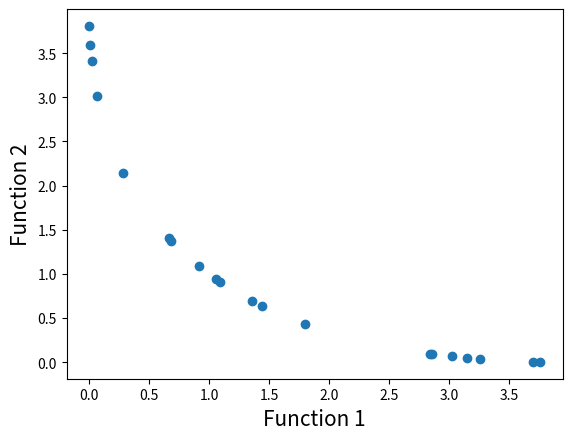

Write Python code to recreate this figure.
# Program Name: NSGA-II.py
# Description: This is a python implementation of Prof. Kalyanmoy Deb's popular NSGA-II algorithm
# Author: Haris Ali Khan
# [redacted]
"""
优化目标：
    min（f1(x), f2(x))
        f1(x) = -x^2
        f2(X) = -(x-2)^2
    s.t x~[-55, 55]
pop_size = 20
max_gen  =  921

"""
# Importing required modules
import math
import random
import matplotlib.pyplot as plt


# First function to optimize
def function1(x):
    value = -x ** 2
    return value


# Second function to optimize
def function2(x):
    value = -(x - 2) ** 2
    return value


# 返回list中某个元素的方程
def index_of(a, list):
    for i in range(0, len(list)):
        if list[i] == a:
            return i
    return -1


# Function to sort by values
# list1 是 list of index值 values 是list of value
# 这个方程是对list1的index进行排序,根据value的大小
def sort_by_values(list1, values):
    sorted_list = []
    while len(sorted_list) != len(list1):
        if index_of(min(values), values) in list1:
            sorted_list.append(index_of(min(values), values))
        # 排完序之后变成无穷大
        values[index_of(min(values), values)] = math.inf
    return sorted_list


# 找到非支配解的排序   这里有两个方程，找两个解
def fast_non_dominated_sort(values1, values2):
    # 生成values个空集用来存values1每个支配的解
    S = [[] for i in range(0, len(values1))]
    # 前沿
    front = [[]]
    # 等级n
    n = [0 for i in range(0, len(values1))]
    rank = [0 for i in range(0, len(values1))]
    # 判断p是不是非支配解
    for p in range(0, len(values1)):
        S[p] = []
        n[p] = 0
        for q in range(0, len(values1)):
            # 如果p支配q
            if (values1[p] > values1[q] and values2[p] > values2[q]) or \
                    (values1[p] >= values1[q] and values2[p] > values2[q]) or \
                    (values1[p] > values1[q] and values2[p] >= values2[q]):
                # 如果q不在集合内，q进入p支配的集合
                if q not in S[p]:
                    S[p].append(q)
            # 如果q支配p
            elif (values1[q] > values1[p] and values2[q] > values2[p]) or \
                    (values1[q] >= values1[p] and values2[q] > values2[p]) or \
                    (values1[q] > values1[p] and values2[q] >= values2[p]):
                # p的n+1
                n[p] = n[p] + 1
        # 如果np=0
        if n[p] == 0:
            # rank p =0
            rank[p] = 0
            # front的集合加上p，如果p不再前沿内
            if p not in front[0]:
                front[0].append(p)

    i = 0
    while front[i]:
        Q = []
        for p in front[i]:
            for q in S[p]:
                n[q] = n[q] - 1
                if n[q] == 0:
                    rank[q] = i + 1
                    if q not in Q:
                        Q.append(q)
        i = i + 1
        front.append(Q)

    del front[len(front) - 1]
    return front



# Function to calculate crowding distance
def crowding_distance(values1, values2, front):
    distance = [0 for i in range(0, len(front))]
    sorted1 = sort_by_values(front, values1[:])
    sorted2 = sort_by_values(front, values2[:])
    distance[0] = 4444444444444444
    distance[len(front) - 1] = 4444444444444444
    for k in range(1, len(front) - 1):
        distance[k] = distance[k] + (values1[sorted1[k + 1]] - values2[sorted1[k - 1]]) / (max(values1) - min(values1))
    for k in range(1, len(front) - 1):
        distance[k] = distance[k] + (values1[sorted2[k + 1]] - values2[sorted2[k - 1]]) / (max(values2) - min(values2))
    return distance


# Function to carry out the crossover
def crossover(a, b):
    r = random.random()
    if r > 0.5:
        return mutation((a + b) / 2)
    else:
        return mutation((a - b) / 2)


# Function to carry out the mutation operator
def mutation(solution):
    mutation_prob = random.random()
    if mutation_prob < 1:
        solution = min_x + (max_x - min_x) * random.random()
    return solution


# Main program starts here
pop_size = 20
max_gen = 921

# Initialization
min_x = -55
max_x = 55
# 随机生成初始种群
solution = [min_x + (max_x - min_x) * random.random() for i in range(0, pop_size)]
gen_no = 0
while gen_no < max_gen:
    # 自适应度计算
    function1_values = [function1(solution[i]) for i in range(0, pop_size)]
    function2_values = [function2(solution[i]) for i in range(0, pop_size)]
    # pareto等级
    non_dominated_sorted_solution = fast_non_dominated_sort(function1_values[:], function2_values[:])
    print("The best front for Generation number ", gen_no, " is")
    for valuez in non_dominated_sorted_solution[0]:
        print(round(solution[valuez], 3), end=" ")
    print("\n")
    # 拥挤度距离计算
    crowding_distance_values = []
    for i in range(0, len(non_dominated_sorted_solution)):
        crowding_distance_values.append(
            crowding_distance(function1_values[:], function2_values[:], non_dominated_sorted_solution[i][:]))
    solution2 = solution[:]  # P+Q
    # Generating offsprings
    while len(solution2) != 2 * pop_size:
        a1 = random.randint(0, pop_size - 1)
        b1 = random.randint(0, pop_size - 1)
        # 交叉变异
        solution2.append(crossover(solution[a1], solution[b1]))
    # 计算 P+Q种群的适应度
    function1_values2 = [function1(solution2[i]) for i in range(0, 2 * pop_size)]
    function2_values2 = [function2(solution2[i]) for i in range(0, 2 * pop_size)]
    # 非支配排序
    non_dominated_sorted_solution2 = fast_non_dominated_sort(function1_values2[:], function2_values2[:])
    # 拥挤度距离计算
    crowding_distance_values2 = []
    for i in range(0, len(non_dominated_sorted_solution2)):
        crowding_distance_values2.append(
            crowding_distance(function1_values2[:], function2_values2[:], non_dominated_sorted_solution2[i][:]))
    # 得到下一代种群P1
    new_solution = []  # index
    for i in range(0, len(non_dominated_sorted_solution2)):
        non_dominated_sorted_solution2_1 = [
            index_of(non_dominated_sorted_solution2[i][j], non_dominated_sorted_solution2[i]) for j in
            range(0, len(non_dominated_sorted_solution2[i]))]
        front22 = sort_by_values(non_dominated_sorted_solution2_1[:], crowding_distance_values2[i][:])
        front = [non_dominated_sorted_solution2[i][front22[j]] for j in
                 range(0, len(non_dominated_sorted_solution2[i]))]
        front.reverse()
        for value in front:
            new_solution.append(value)
            if len(new_solution) == pop_size:
                break
        if len(new_solution) == pop_size:
            break
    solution = [solution2[i] for i in new_solution]
    gen_no = gen_no + 1

# Lets plot the final front now
function1 = [i * -1 for i in function1_values]
function2 = [j * -1 for j in function2_values]
plt.xlabel('Function 1', fontsize=15)
plt.ylabel('Function 2', fontsize=15)
plt.scatter(function1, function2)
plt.show()
